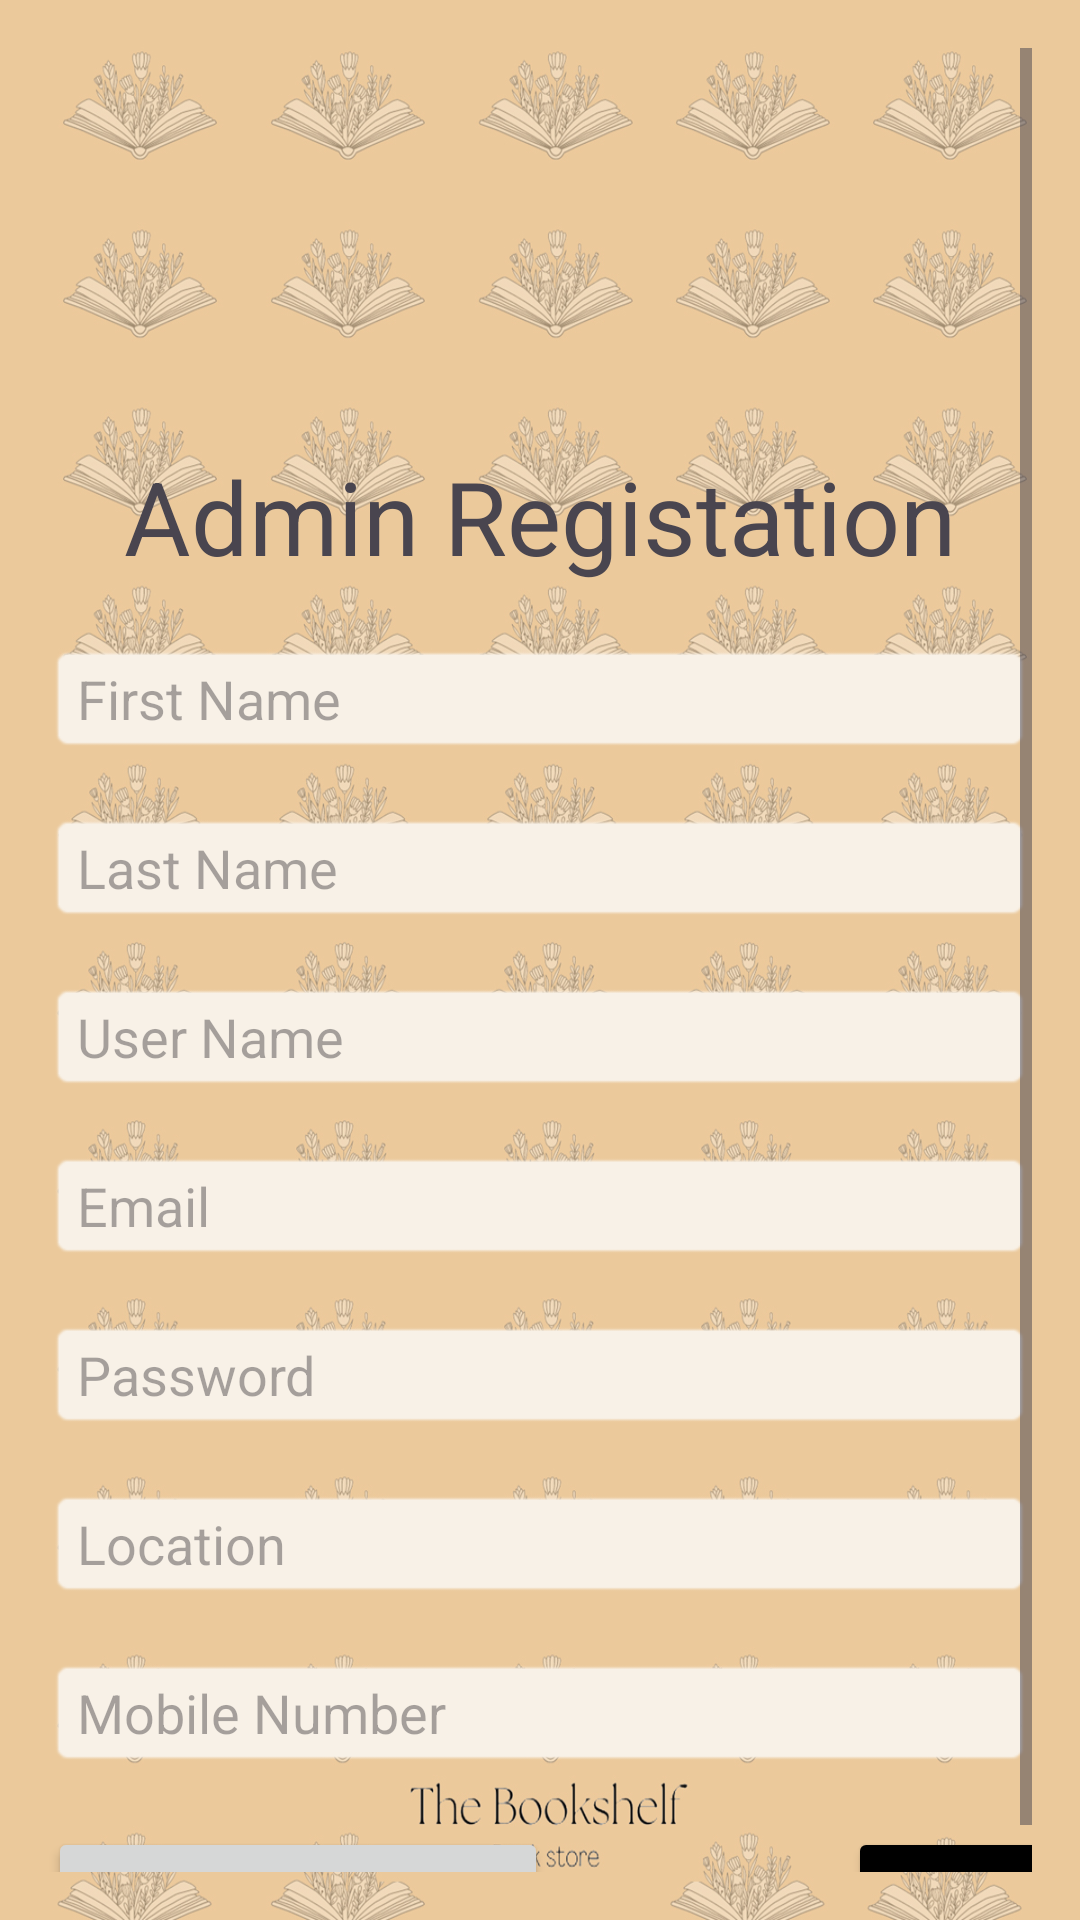

Layout XML and referenced resources for this Android screen:
<!-- AndroidManifest.xml: application theme Theme.TheBookShelf -->
<!-- res/layout/activity_admin_register.xml -->
<?xml version="1.0" encoding="utf-8"?>
<ScrollView
    xmlns:android="http://schemas.android.com/apk/res/android"
    android:layout_width="match_parent"
    android:layout_height="match_parent"
    android:background="@drawable/loginbackground"
    android:padding="16dp">

    <LinearLayout
        android:layout_width="match_parent"
        android:layout_height="wrap_content"
        android:orientation="vertical"
        android:gravity="center">

    <TextView
        android:id="@+id/txtwelcome"
        android:layout_width="match_parent"
        android:layout_height="wrap_content"
        android:layout_centerInParent="false"
        android:layout_centerVertical="false"
        android:layout_marginTop="400px"
        android:gravity="center"
        android:text="Admin Registation"
        android:layout_marginBottom="20dp"
        android:textSize="34sp" />

    <EditText
        android:id="@+id/txtaAdminFirstName"
        android:layout_width="match_parent"
        android:layout_height="wrap_content"
        android:background="@android:drawable/editbox_background"
        android:backgroundTint="@color/peach"
        android:layout_marginBottom="20dp"
        android:hint="First Name"/>

    <EditText
        android:id="@+id/txtaAdminLastName"
        android:layout_width="match_parent"
        android:layout_height="wrap_content"
        android:background="@android:drawable/editbox_background"
        android:backgroundTint="@color/peach"
        android:layout_marginBottom="20dp"
        android:hint="Last Name"/>

    <EditText
        android:id="@+id/txtaAdminuname"
        android:layout_width="match_parent"
        android:layout_height="wrap_content"
        android:background="@android:drawable/editbox_background"
        android:backgroundTint="@color/peach"
        android:layout_marginBottom="20dp"
        android:hint="User Name"/>

    <EditText
        android:id="@+id/txtaAdminEmail"
        android:layout_width="match_parent"
        android:layout_height="wrap_content"
        android:background="@android:drawable/editbox_background"
        android:backgroundTint="@color/peach"
        android:layout_marginBottom="20dp"
        android:hint="Email"
        android:inputType="textEmailAddress"/>

    <EditText
        android:id="@+id/txtaAdminPassword"
        android:layout_width="match_parent"
        android:layout_height="wrap_content"
        android:background="@android:drawable/editbox_background"
        android:backgroundTint="@color/peach"
        android:layout_marginBottom="20dp"
        android:hint="Password"
        android:inputType="textPassword"/>

    <EditText
        android:id="@+id/txtaAdminLocation"
        android:layout_width="match_parent"
        android:background="@android:drawable/editbox_background"
        android:backgroundTint="@color/peach"
        android:layout_marginBottom="20dp"
        android:layout_height="wrap_content"
        android:hint="Location"/>

    <EditText
        android:id="@+id/txtaAdminMobileNumber"
        android:layout_width="match_parent"
        android:layout_height="wrap_content"
        android:background="@android:drawable/editbox_background"
        android:backgroundTint="@color/peach"
        android:layout_marginBottom="20dp"
        android:hint="Mobile Number"
        android:inputType="phone"/>

    <LinearLayout
        android:layout_width="match_parent"
        android:layout_height="wrap_content"
        android:orientation="horizontal">

    <Button
        android:layout_width="500px"
        android:layout_height="wrap_content"
        android:text="Register"
        android:id="@+id/btnadminRegister"
        />

    <Button
        android:layout_width="500px"
        android:layout_height="wrap_content"
        android:text="Back"
        android:layout_centerHorizontal="true"
        android:layout_marginLeft="300px"
        android:backgroundTint="@color/black"
        android:id="@+id/btnAdminBack"
        />
    </LinearLayout>

</LinearLayout>
</ScrollView>
<!-- resources referenced by this layout -->
<resources>
  <color name="black">#FF000000</color>
  <color name="peach">#F8F1E7</color>
  <!-- drawable loginbackground: jpg bitmap (drawable, 652261 bytes) -->
  <style name="Theme.TheBookShelf" parent="Base.Theme.TheBookShelf" />
  <style name="Base.Theme.TheBookShelf" parent="Theme.Material3.DayNight.NoActionBar">
          
          <item name="colorPrimary">@color/black</item>    </style>
</resources>
